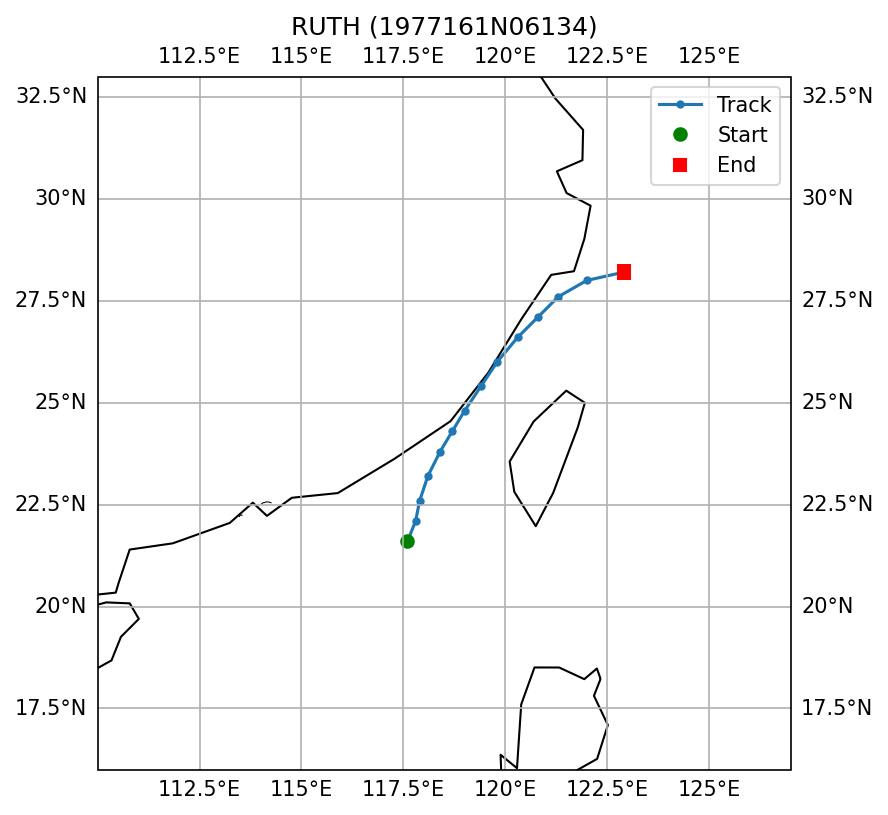

The data file committed next to this chart (first rows):
SID, NAME, ISO_TIME, LAT, LON, DIST2LAND, USA_WIND, USA_PRES, USA_R34_NE, USA_R34_SE, USA_R34_SW, USA_R34_NW, USA_RMW, CMA_CAT
1977161N06134, RUTH, 1977-06-15 21:00:00, 21.6, 117.6, 184, 48.0, , , , , , , 3
1977161N06134, RUTH, 1977-06-16 00:00:00, 22.1, 117.8, 160, 45.0, , , , , , , 3
1977161N06134, RUTH, 1977-06-16 03:00:00, 22.6, 117.9, 126, 45.0, , , , , , , 3
1977161N06134, RUTH, 1977-06-16 06:00:00, 23.2, 118.1, 75, 45.0, , , , , , , 3
1977161N06134, RUTH, 1977-06-16 09:00:00, 23.8, 118.4, 55, 43.0, , , , , , , 3
1977161N06134, RUTH, 1977-06-16 12:00:00, 24.3, 118.7, 24, 40.0, , , , , , , 2
1977161N06134, RUTH, 1977-06-16 15:00:00, 24.8, 119.0, 15, 38.0, , , , , , , 2
1977161N06134, RUTH, 1977-06-16 18:00:00, 25.4, 119.4, 10, 35.0, , , , , , , 1
1977161N06134, RUTH, 1977-06-16 21:00:00, 26.0, 119.8, 9, 33.0, , , , , , , 1
1977161N06134, RUTH, 1977-06-17 00:00:00, 26.6, 120.3, 19, 30.0, , , , , , , 1
1977161N06134, RUTH, 1977-06-17 03:00:00, 27.1, 120.8, 31, 28.0, , , , , , , 1
1977161N06134, RUTH, 1977-06-17 06:00:00, 27.6, 121.3, 51, 25.0, , , , , , , 2
1977161N06134, RUTH, 1977-06-17 09:00:00, 28.0, 122.0, 51, 23.0, , , , , , , 2
1977161N06134, RUTH, 1977-06-17 12:00:00, 28.2, 122.9, 127, 20.0, , , , , , , 9
